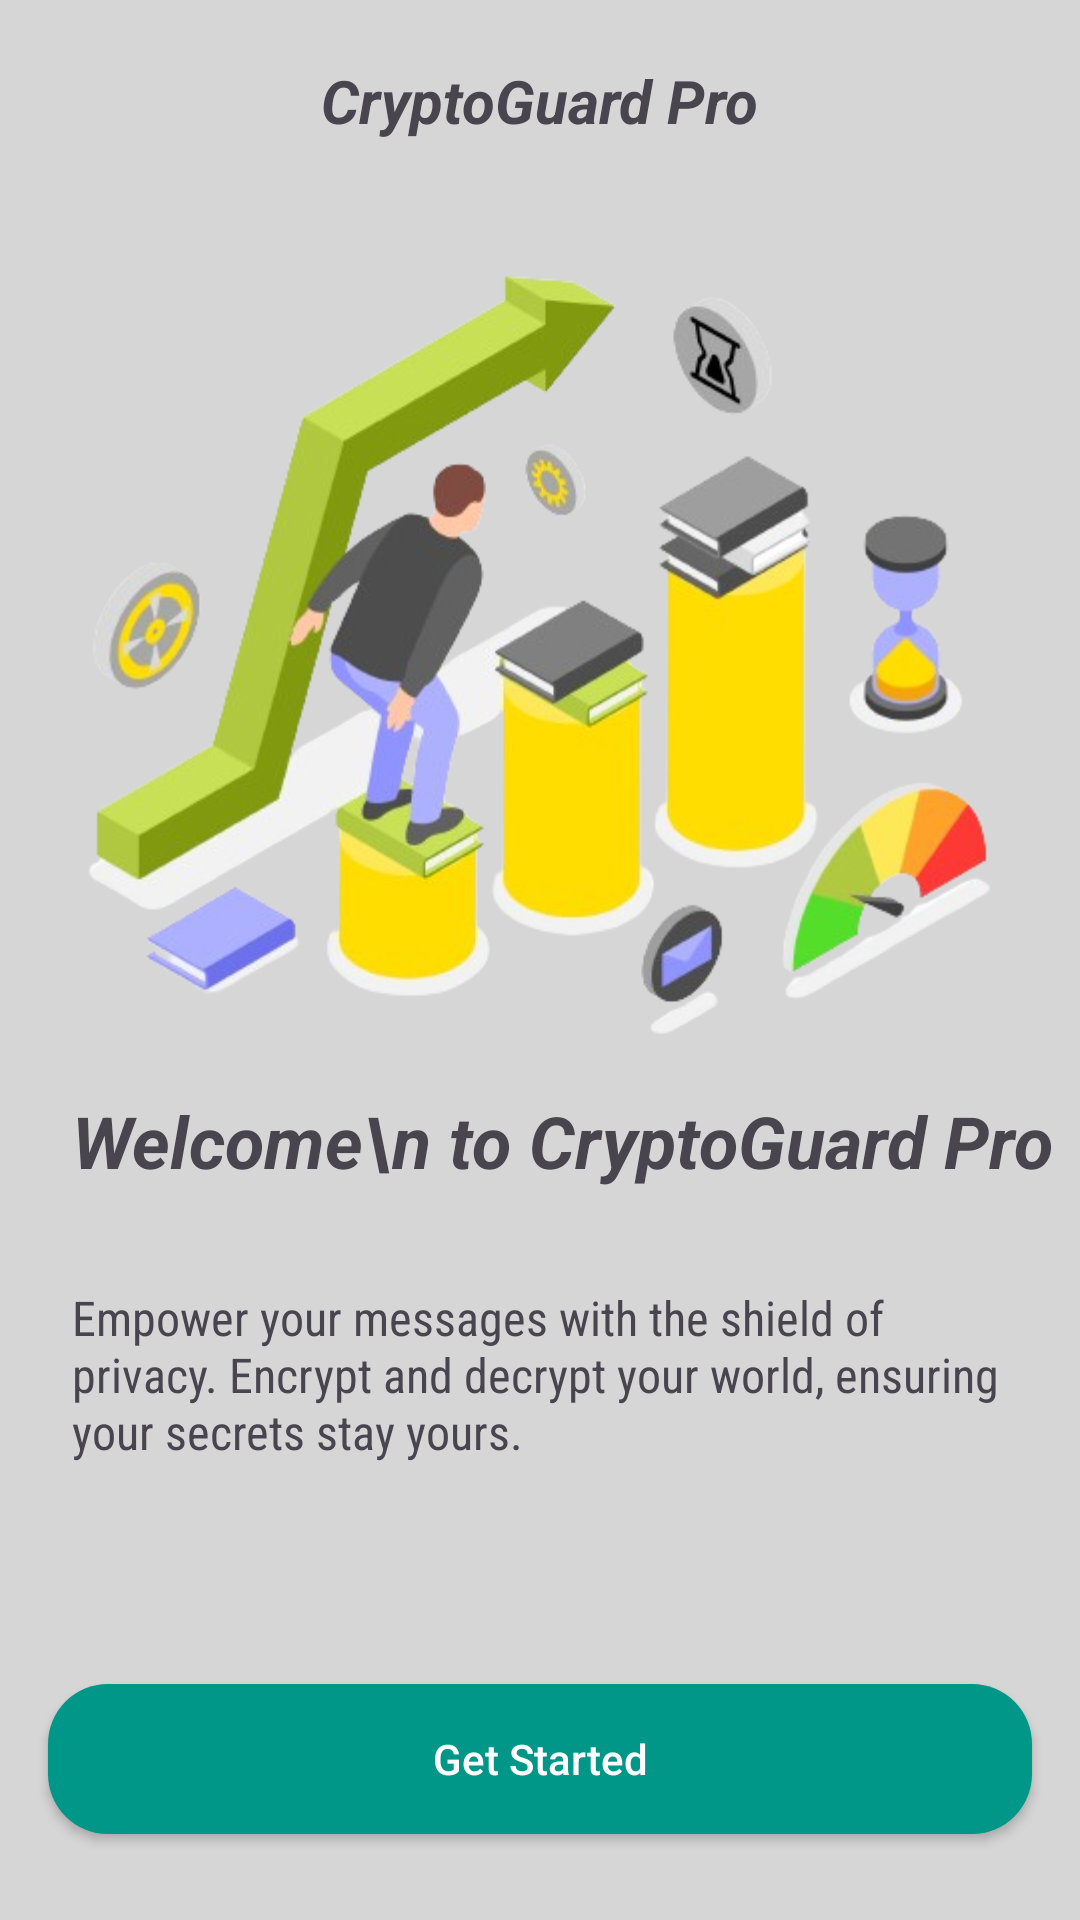

Android layout source for this screen:
<!-- AndroidManifest.xml: application theme Theme.Encryptionapps -->
<!-- res/layout/activity_main.xml -->
<?xml version="1.0" encoding="utf-8"?>
<androidx.constraintlayout.widget.ConstraintLayout
    xmlns:android="http://schemas.android.com/apk/res/android"
    xmlns:app="http://schemas.android.com/apk/res-auto"
    xmlns:tools="http://schemas.android.com/tools"
    android:layout_width="match_parent"
    android:layout_height="match_parent"
    android:background="#D7D6D7"
    tools:context=".MainActivity">

    <ImageView
        android:id="@+id/imageView3"
        android:layout_width="359dp"
        android:layout_height="330dp"
        android:layout_marginTop="50dp"
        app:layout_constraintDimensionRatio="H,1:1.15"
        app:layout_constraintEnd_toEndOf="parent"
        app:layout_constraintHorizontal_bias="0.464"
        app:layout_constraintStart_toStartOf="parent"
        app:layout_constraintTop_toTopOf="parent"
        app:srcCompat="@drawable/homepng" />

    <ImageView
        android:id="@+id/imageView4"
        android:layout_width="674dp"
        android:layout_height="372dp"
        app:layout_constraintBottom_toBottomOf="parent"
        app:layout_constraintDimensionRatio="H,1:1.15"
        app:layout_constraintEnd_toEndOf="parent"
        app:layout_constraintStart_toStartOf="parent"
        app:srcCompat="@drawable/bottom_white" />

    <TextView
        android:id="@+id/textView"
        android:layout_width="0dp"
        android:layout_height="wrap_content"
        android:layout_marginStart="24dp"
        android:layout_marginTop="96dp"
        android:text="Welcome\n to CryptoGuard Pro"
        android:textSize="24sp"
        android:textStyle="bold|italic"
        app:layout_constraintEnd_toEndOf="parent"
        app:layout_constraintHorizontal_bias="0.0"
        app:layout_constraintStart_toStartOf="parent"
        app:layout_constraintTop_toTopOf="@+id/imageView4" />

    <TextView
        android:id="@+id/textView2"
        android:layout_width="0dp"
        android:layout_height="wrap_content"
        android:layout_marginTop="32dp"
        android:layout_marginEnd="24dp"
        android:fontFamily="sans-serif-condensed"
        android:text="Empower your messages with the shield of privacy. Encrypt and decrypt your world, ensuring your secrets stay yours."
        android:textSize="16sp"
        app:layout_constraintEnd_toEndOf="parent"
        app:layout_constraintHorizontal_bias="0.0"
        app:layout_constraintStart_toStartOf="@+id/textView"
        app:layout_constraintTop_toBottomOf="@+id/textView" />

    <androidx.appcompat.widget.AppCompatButton
        android:id="@+id/getStarted"
        android:layout_width="0dp"
        android:layout_height="50dp"
        android:layout_marginStart="16dp"
        android:layout_marginEnd="16dp"
        android:layout_marginBottom="16dp"
        android:background="@drawable/rounded_button"
        android:text="Get Started"
        android:textAlignment="center"
        android:textAllCaps="false"
        android:textColor="@color/white"
        app:layout_constraintBottom_toBottomOf="parent"
        app:layout_constraintEnd_toEndOf="parent"
        app:layout_constraintHorizontal_bias="0.0"
        app:layout_constraintStart_toStartOf="parent"
        app:layout_constraintTop_toBottomOf="@+id/textView2"
        app:layout_constraintVertical_bias="0.852" />

    <TextView
        android:id="@+id/textView4"
        android:layout_width="wrap_content"
        android:layout_height="wrap_content"
        android:layout_marginTop="20dp"
        android:text="CryptoGuard Pro"
        android:textAlignment="center"
        android:textSize="20sp"
        android:textStyle="bold|italic"
        app:layout_constraintEnd_toEndOf="parent"
        app:layout_constraintHorizontal_bias="0.498"
        app:layout_constraintStart_toStartOf="parent"
        app:layout_constraintTop_toTopOf="parent" />

</androidx.constraintlayout.widget.ConstraintLayout>
<!-- resources referenced by this layout -->
<resources>
  <!-- drawable homepng: png bitmap (drawable, 149976 bytes) -->
  <!-- drawable rounded_button (drawable) -->
  <?xml version="1.0" encoding="utf-8"?>
  <shape xmlns:android="http://schemas.android.com/apk/res/android"
      android:shape="rectangle">
      <corners android:radius="20dp" /> 
      <solid android:color="#009688" /> 
  </shape>
  <style name="Theme.Encryptionapps" parent="Base.Theme.Encryptionapps" />
  <style name="Base.Theme.Encryptionapps" parent="Theme.Material3.DayNight.NoActionBar">
          
          
      </style>
  <!-- not gathered from this repository: default colours our renderer supplied (Android Studio template values) -->
  <color name="white">#FFFFFFFF</color>
</resources>
